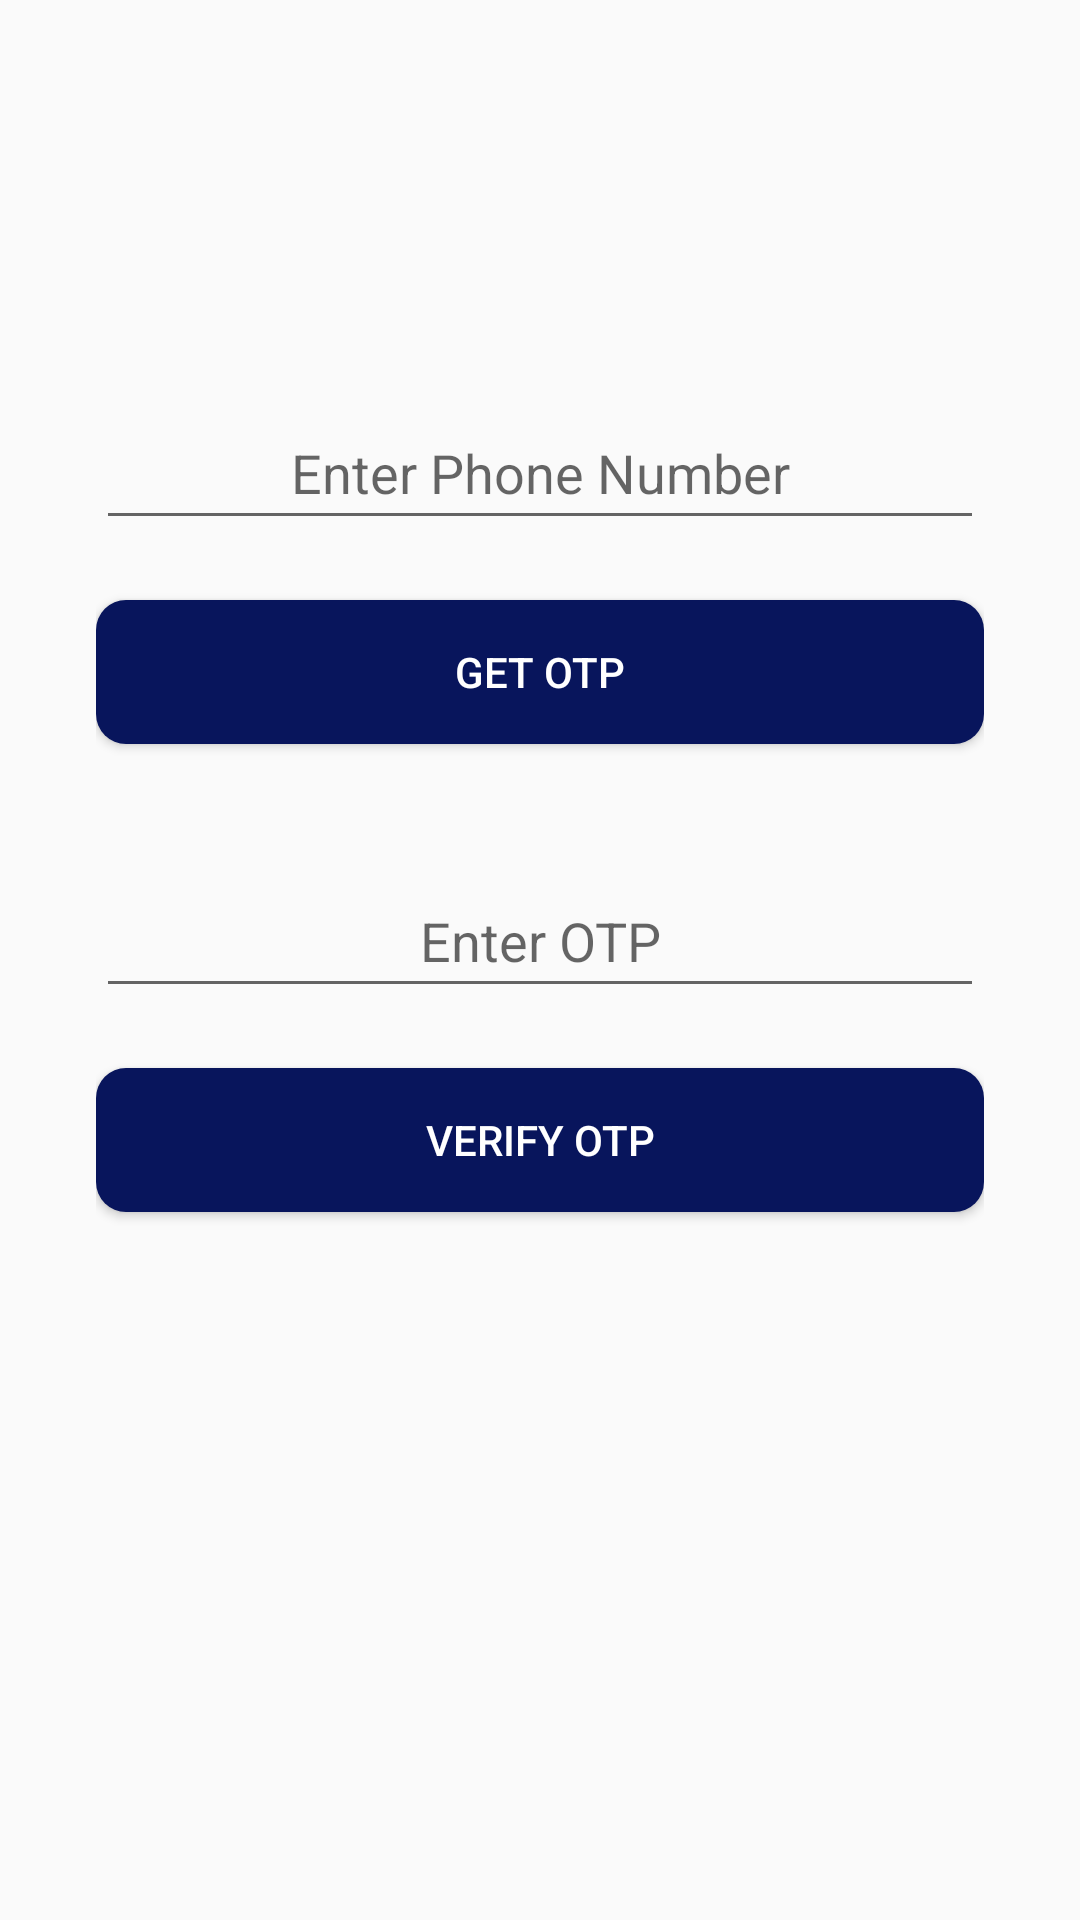

Write the Android layout XML for this screen, with the resource values it uses.
<!-- AndroidManifest.xml: application theme Theme.RyhtmicApp -->
<!-- res/layout/activity_otpverify.xml -->
<?xml version="1.0" encoding="utf-8"?>
<androidx.constraintlayout.widget.ConstraintLayout xmlns:android="http://schemas.android.com/apk/res/android"
    xmlns:app="http://schemas.android.com/apk/res-auto"
    xmlns:tools="http://schemas.android.com/tools"
    android:layout_width="match_parent"
    android:layout_height="match_parent"
    tools:context=".otpverify">
    <LinearLayout
        android:layout_width="0dp"
        android:layout_height="0dp"
        android:orientation="vertical"
        android:padding="32dp"
        app:layout_constraintBottom_toBottomOf="parent"


        app:layout_constraintEnd_toEndOf="parent"
        app:layout_constraintHorizontal_bias="1.0"
        app:layout_constraintStart_toStartOf="parent"
        app:layout_constraintTop_toTopOf="parent"
        app:layout_constraintVertical_bias="1.0">


        <EditText
            android:id="@+id/etph"
            android:layout_width="match_parent"
            android:layout_height="wrap_content"
            android:layout_marginTop="100dp"
            android:minHeight="48dp"
            android:hint="Enter Phone Number"
            android:textAlignment="center" />

        <Button
            android:id="@+id/getotp"
            android:layout_width="match_parent"
            android:background="@drawable/btn_primary"
            android:layout_marginTop="20dp"
            android:textColor="@color/white"

            android:layout_height="wrap_content"
            android:text="Get OTP" />

        <ProgressBar
            android:id="@+id/probar"
            android:layout_width="341dp"
            android:visibility="gone"

            android:layout_height="wrap_content"

            >

        </ProgressBar>

        <EditText
            android:id="@+id/etotp"
            android:layout_width="match_parent"
            android:layout_height="wrap_content"
            android:layout_marginTop="40dp"
            android:layout_marginBottom="20dp"
            android:minHeight="48dp"
            android:hint="Enter OTP"
            android:textAlignment="center" />

        <Button
            android:id="@+id/vfotp"
            android:layout_width="match_parent"
            android:layout_height="wrap_content"
            android:background="@drawable/btn_primary"
            android:textColor="@color/white"
            android:text="Verify OTP" />
        <RelativeLayout
            android:layout_width="wrap_content"
            android:layout_height="wrap_content"



            >

        </RelativeLayout>
    </LinearLayout>
</androidx.constraintlayout.widget.ConstraintLayout>
<!-- resources referenced by this layout -->
<resources>
  <color name="white">#FFFFFFFF</color>
  <!-- drawable btn_primary (drawable-v24) -->
  <?xml version="1.0" encoding="utf-8"?>
  <shape xmlns:android="http://schemas.android.com/apk/res/android">
  
      <solid android:color="#08155C"></solid>
      <corners android:radius="10dp"></corners>
      <size android:height="16dp"></size>
  </shape>
  <style name="Theme.RyhtmicApp" parent="Theme.AppCompat.Light">
          
          <item name="colorPrimary">@color/blue</item>
          <item name="colorPrimaryDark">@color/blue</item>
          <item name="colorAccent">@color/blue</item>
  
          <item name="android:windowTranslucentStatus">true</item>
          <item name="android:windowTranslucentNavigation">true</item>
  
          
  
      </style>
  <color name="blue">#0A1D50</color>
</resources>
